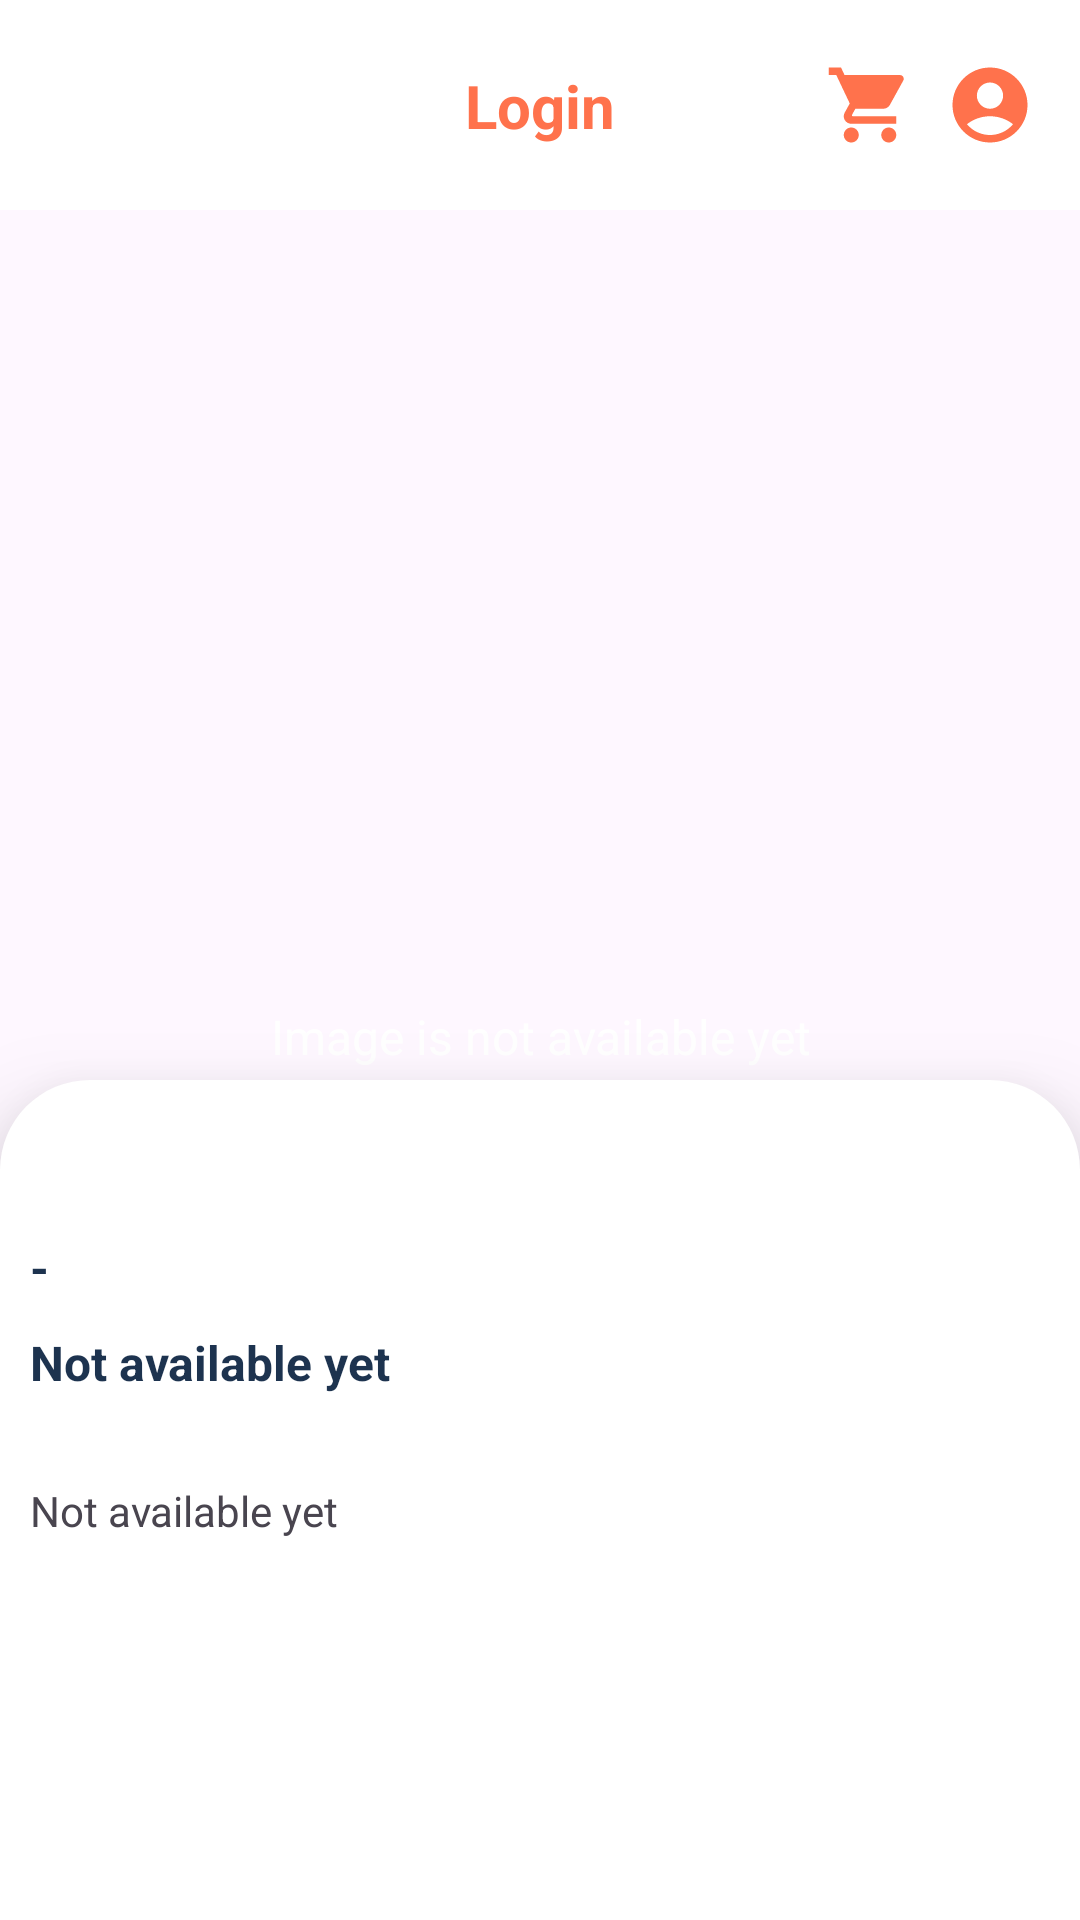

Reconstruct the res/layout file that produces this screen, plus the resources it refers to.
<!-- AndroidManifest.xml: application theme Theme.EcommerceApps -->
<!-- res/layout/fragment_product_detail.xml -->
<?xml version="1.0" encoding="utf-8"?>
<androidx.constraintlayout.widget.ConstraintLayout xmlns:android="http://schemas.android.com/apk/res/android"
    xmlns:app="http://schemas.android.com/apk/res-auto"
    xmlns:tools="http://schemas.android.com/tools"
    android:layout_width="match_parent"
    android:layout_height="match_parent">

    <include
        android:id="@+id/topAppBar"
        layout="@layout/top_bar"
        app:layout_constraintEnd_toEndOf="parent"
        app:layout_constraintStart_toStartOf="parent"
        app:layout_constraintTop_toTopOf="parent" />

    <ImageView
        android:id="@+id/imgProduct"
        android:layout_width="match_parent"
        android:layout_height="275dp"
        android:adjustViewBounds="true"
        android:contentDescription="@string/image_is_not_available"
        android:scaleType="fitCenter"
        app:layout_constraintEnd_toEndOf="parent"
        app:layout_constraintStart_toStartOf="parent"
        app:layout_constraintTop_toBottomOf="@id/topAppBar" />

    <TextView
        android:id="@+id/labelImgNotAvailable"
        android:layout_width="0dp"
        android:layout_height="wrap_content"
        android:lines="2"
        android:text="@string/image_is_not_available"
        android:textAlignment="center"
        android:textColor="@color/white"
        android:textSize="16sp"
        android:visibility="visible"
        app:layout_constraintBottom_toBottomOf="parent"
        app:layout_constraintEnd_toEndOf="@+id/imgProduct"
        app:layout_constraintStart_toStartOf="parent"
        app:layout_constraintTop_toTopOf="@+id/imgProduct"
        tools:ignore="RtlCompat" />

    <androidx.constraintlayout.widget.ConstraintLayout
        android:layout_width="match_parent"
        android:layout_height="0dp"
        android:layout_marginTop="15dp"
        android:background="@drawable/bg_white_rounded"
        android:elevation="20dp"
        android:padding="10dp"
        app:layout_constraintBottom_toBottomOf="parent"
        app:layout_constraintEnd_toEndOf="parent"
        app:layout_constraintStart_toStartOf="parent"
        app:layout_constraintTop_toBottomOf="@id/imgProduct">

        <TextView
            android:id="@+id/txtTitle"
            style="@style/ListTitleStyle"
            android:layout_width="0dp"
            android:layout_marginTop="10dp"
            android:ellipsize="end"
            android:maxLines="2"
            app:layout_constraintEnd_toEndOf="parent"
            app:layout_constraintStart_toStartOf="parent"
            app:layout_constraintTop_toTopOf="parent"
            tools:text="Title" />

        <TextView
            android:id="@+id/txtCategoryName"
            style="@style/ListTitleStyle"
            android:layout_marginTop="10dp"
            android:text="@string/dash_for_null"
            android:visibility="visible"
            app:layout_constraintStart_toStartOf="@id/txtTitle"
            app:layout_constraintTop_toBottomOf="@id/txtTitle"
            tools:text="Category" />

        <TextView
            android:id="@+id/txtPrice"
            style="@style/ListTitleStyle"
            android:layout_width="wrap_content"
            android:layout_height="wrap_content"
            android:layout_marginTop="10dp"
            android:ellipsize="end"
            android:lines="2"
            android:text="@string/not_available_yet"
            android:textStyle="bold"
            app:layout_constraintStart_toStartOf="parent"
            app:layout_constraintTop_toBottomOf="@id/txtCategoryName"
            tools:text="Rp" />

        <TextView
            android:id="@+id/txtOverview"
            android:layout_width="wrap_content"
            android:layout_height="wrap_content"
            android:layout_marginTop="10dp"
            android:ellipsize="end"
            android:lineSpacingExtra="3dp"
            android:lines="2"
            android:text="@string/not_available_yet"
            app:layout_constraintStart_toStartOf="parent"
            app:layout_constraintTop_toBottomOf="@id/txtPrice"
            tools:text="Method does not have to physically delete rows from your data storage. If you are using a sync adapter with your provider, you should consider marking a deleted row with a delete flag rather than removing the row entirely. The sync adapter can check for deleted rows and remove them from the server before deleting them from the provider" />

        <androidx.appcompat.widget.AppCompatButton
            android:id="@+id/btnAddCart"
            android:layout_width="match_parent"
            android:layout_height="wrap_content"
            android:layout_marginBottom="20dp"
            android:background="@drawable/bg_button_rounded"
            android:text="@string/add_to_cart"
            android:textColor="@color/white"
            android:textSize="20sp"
            android:textStyle="bold"
            app:layout_constraintBottom_toBottomOf="parent" />

        <androidx.constraintlayout.widget.ConstraintLayout
            android:id="@+id/layoutCart"
            android:layout_width="0dp"
            android:layout_height="wrap_content"
            android:layout_marginBottom="20dp"
            android:visibility="gone"
            app:layout_constraintEnd_toEndOf="parent"
            app:layout_constraintStart_toStartOf="parent"
            app:layout_constraintBottom_toBottomOf="parent"
            tools:visibility="visible">

            <ImageView
                android:id="@+id/btnMinusCart"
                android:layout_width="30dp"
                android:layout_height="30dp"
                android:src="@drawable/baseline_remove"
                app:layout_constraintBottom_toBottomOf="parent"
                app:layout_constraintStart_toStartOf="parent"
                app:layout_constraintTop_toTopOf="parent" />

            <TextView
                android:id="@+id/txtQuantity"
                style="@style/ListTitleStyle"
                android:layout_width="wrap_content"
                android:textSize="22sp"
                app:layout_constraintBottom_toBottomOf="parent"
                app:layout_constraintEnd_toEndOf="parent"
                app:layout_constraintStart_toStartOf="parent"
                app:layout_constraintTop_toTopOf="parent"
                tools:text="1" />

            <ImageView
                android:id="@+id/btnPlusCart"
                android:layout_width="30dp"
                android:layout_height="30dp"
                android:src="@drawable/baseline_add"
                app:layout_constraintBottom_toBottomOf="parent"
                app:layout_constraintEnd_toEndOf="parent"
                app:layout_constraintTop_toTopOf="parent" />

        </androidx.constraintlayout.widget.ConstraintLayout>

    </androidx.constraintlayout.widget.ConstraintLayout>


</androidx.constraintlayout.widget.ConstraintLayout>
<!-- res/layout/top_bar.xml (included above) -->
<?xml version="1.0" encoding="utf-8"?>
<androidx.constraintlayout.widget.ConstraintLayout xmlns:android="http://schemas.android.com/apk/res/android"
    xmlns:app="http://schemas.android.com/apk/res-auto"
    android:layout_width="match_parent"
    android:layout_height="70dp"
    android:background="@color/white"
    android:paddingHorizontal="15dp">

    <ImageView
        android:id="@+id/imgBack"
        android:layout_width="30dp"
        android:layout_height="30dp"
        android:cropToPadding="true"
        android:src="@drawable/baseline_arrow_back_24"
        android:visibility="invisible"
        app:layout_constraintBottom_toBottomOf="parent"
        app:layout_constraintStart_toStartOf="parent"
        app:layout_constraintTop_toTopOf="parent" />

    <TextView
        android:id="@+id/lblTopBar"
        android:layout_width="wrap_content"
        android:layout_height="wrap_content"
        android:text="@string/login"
        android:textColor="@color/primary"
        android:textSize="20sp"
        android:textStyle="bold"
        app:layout_constraintBottom_toBottomOf="parent"
        app:layout_constraintEnd_toEndOf="parent"
        app:layout_constraintStart_toStartOf="parent"
        app:layout_constraintTop_toTopOf="parent" />

    <ImageView
        android:id="@+id/imgCart"
        android:layout_width="30dp"
        android:layout_height="30dp"
        android:layout_marginEnd="10dp"
        android:contentDescription="@string/image_profile"
        android:cropToPadding="true"
        android:src="@drawable/baseline_shopping_cart_24"
        app:layout_constraintBottom_toBottomOf="parent"
        app:layout_constraintEnd_toStartOf="@id/imgProfile"
        app:layout_constraintTop_toTopOf="parent" />

    <ImageView
        android:id="@+id/imgProfile"
        android:layout_width="30dp"
        android:layout_height="30dp"
        android:contentDescription="@string/image_profile"
        android:cropToPadding="true"
        android:src="@drawable/baseline_account_circle_24"
        app:layout_constraintBottom_toBottomOf="parent"
        app:layout_constraintEnd_toEndOf="parent"
        app:layout_constraintTop_toTopOf="parent" />

</androidx.constraintlayout.widget.ConstraintLayout>
<!-- resources referenced by this layout -->
<resources>
  <color name="primary">#FF724C</color>
  <color name="white">#FFFFFFFF</color>
  <!-- drawable baseline_account_circle_24 (drawable) -->
  <vector xmlns:android="http://schemas.android.com/apk/res/android" android:height="24dp" android:tint="#FF724C" android:viewportHeight="24" android:viewportWidth="24" android:width="24dp">
        
      <path android:fillColor="@android:color/white" android:pathData="M12,2C6.48,2 2,6.48 2,12s4.48,10 10,10s10,-4.48 10,-10S17.52,2 12,2zM12,6c1.93,0 3.5,1.57 3.5,3.5S13.93,13 12,13s-3.5,-1.57 -3.5,-3.5S10.07,6 12,6zM12,20c-2.03,0 -4.43,-0.82 -6.14,-2.88C7.55,15.8 9.68,15 12,15s4.45,0.8 6.14,2.12C16.43,19.18 14.03,20 12,20z"/>
      
  </vector>
  <!-- drawable baseline_add (drawable) -->
  <vector xmlns:android="http://schemas.android.com/apk/res/android" android:height="30dp" android:tint="#FF724C" android:viewportHeight="24" android:viewportWidth="24" android:width="30dp">
        
      <path android:fillColor="@android:color/white" android:pathData="M19,13h-6v6h-2v-6H5v-2h6V5h2v6h6v2z"/>
      
  </vector>
  <!-- drawable baseline_arrow_back_24 (drawable) -->
  <vector xmlns:android="http://schemas.android.com/apk/res/android" android:autoMirrored="true" android:height="24dp" android:tint="#FF724C" android:viewportHeight="24" android:viewportWidth="24" android:width="24dp">
        
      <path android:fillColor="@android:color/white" android:pathData="M20,11H7.83l5.59,-5.59L12,4l-8,8 8,8 1.41,-1.41L7.83,13H20v-2z"/>
      
  </vector>
  <!-- drawable baseline_remove (drawable) -->
  <vector xmlns:android="http://schemas.android.com/apk/res/android" android:height="30dp" android:tint="#FF724C" android:viewportHeight="24" android:viewportWidth="24" android:width="30dp">
        
      <path android:fillColor="@android:color/white" android:pathData="M19,13H5v-2h14v2z"/>
      
  </vector>
  <!-- drawable baseline_shopping_cart_24 (drawable) -->
  <vector xmlns:android="http://schemas.android.com/apk/res/android" android:height="24dp" android:tint="#FF724C" android:viewportHeight="24" android:viewportWidth="24" android:width="24dp">
        
      <path android:fillColor="@android:color/white" android:pathData="M7,18c-1.1,0 -1.99,0.9 -1.99,2S5.9,22 7,22s2,-0.9 2,-2 -0.9,-2 -2,-2zM1,2v2h2l3.6,7.59 -1.35,2.45c-0.16,0.28 -0.25,0.61 -0.25,0.96 0,1.1 0.9,2 2,2h12v-2L7.42,15c-0.14,0 -0.25,-0.11 -0.25,-0.25l0.03,-0.12 0.9,-1.63h7.45c0.75,0 1.41,-0.41 1.75,-1.03l3.58,-6.49c0.08,-0.14 0.12,-0.31 0.12,-0.48 0,-0.55 -0.45,-1 -1,-1L5.21,4l-0.94,-2L1,2zM17,18c-1.1,0 -1.99,0.9 -1.99,2s0.89,2 1.99,2 2,-0.9 2,-2 -0.9,-2 -2,-2z"/>
      
  </vector>
  <!-- drawable bg_white_rounded (drawable) -->
  <?xml version="1.0" encoding="utf-8"?>
  <shape xmlns:android="http://schemas.android.com/apk/res/android"
      android:shape="rectangle">
      <solid android:color="@color/white" />
      <corners
          android:topRightRadius="30dp"
          android:topLeftRadius="30dp" />
  </shape>
  <string name="add_to_cart">Add to Cart</string>
  <string name="dash_for_null">-</string>
  <string name="image_is_not_available">Image is not available yet</string>
  <string name="image_profile">Image Profile</string>
  <string name="login">Login</string>
  <string name="not_available_yet">Not available yet</string>
  <style name="ListTitleStyle" parent="@android:style/TextAppearance">
          <item name="android:layout_width">wrap_content</item>
          <item name="android:layout_height">wrap_content</item>
          <item name="android:textSize">16sp</item>
          <item name="android:textStyle">bold</item>
          <item name="android:textColor">@color/secondary</item>
      </style>
  <style name="Theme.EcommerceApps" parent="Base.Theme.EcommerceApps" />
  <color name="secondary">#1D334F</color>
  <style name="Base.Theme.EcommerceApps" parent="Theme.Material3.DayNight.NoActionBar">
          
          
      </style>
</resources>
